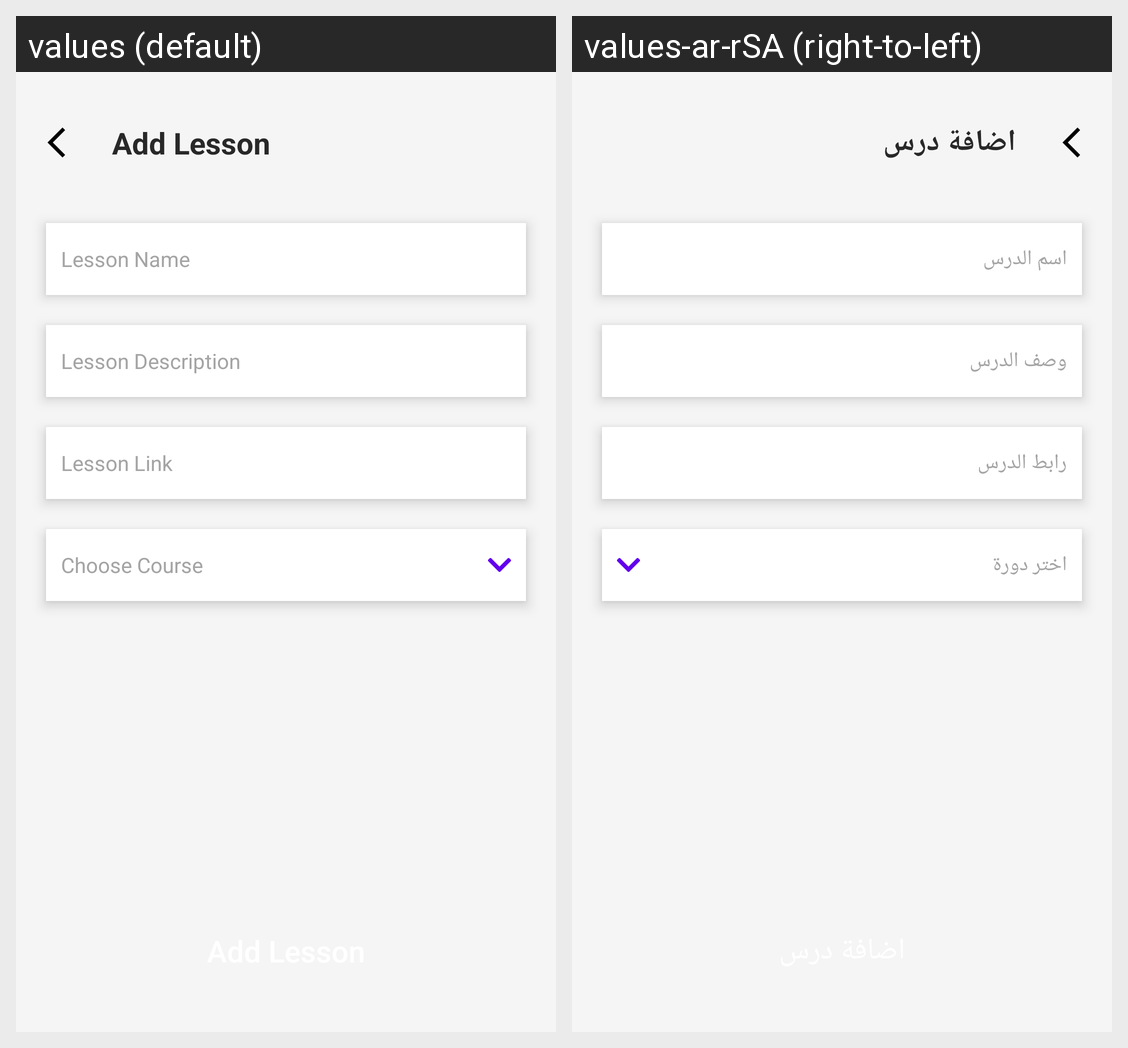

This grid shows one Android layout under two languages. Give, for every string resource on the screen, its name, the default text and each shown locale's text.
Android screen res/layout/activity_add_lesson.xml rendered under 2 locales, left to right: values (default), values-ar-rSA (right-to-left). Device: Nexus 5 (rendered at 1080×1920; each locale shown at half size, 540×960, under a caption strip naming it); theme Theme.CourseHubManager.
Strings drawn on this screen, with the default value and each locale's value (text and hints the layout hard-codes, and strings that could not be matched under every locale, appear in the picture but are not listed):

addLesson
  values: Add Lesson
  values-ar-rSA: اضافة درس

lessonName
  values: Lesson Name
  values-ar-rSA: اسم الدرس

lessonDescription
  values: Lesson Description
  values-ar-rSA: وصف الدرس

lessonLink
  values: Lesson Link
  values-ar-rSA: رابط الدرس

chooseCourse
  values: Choose Course
  values-ar-rSA: اختر دورة
